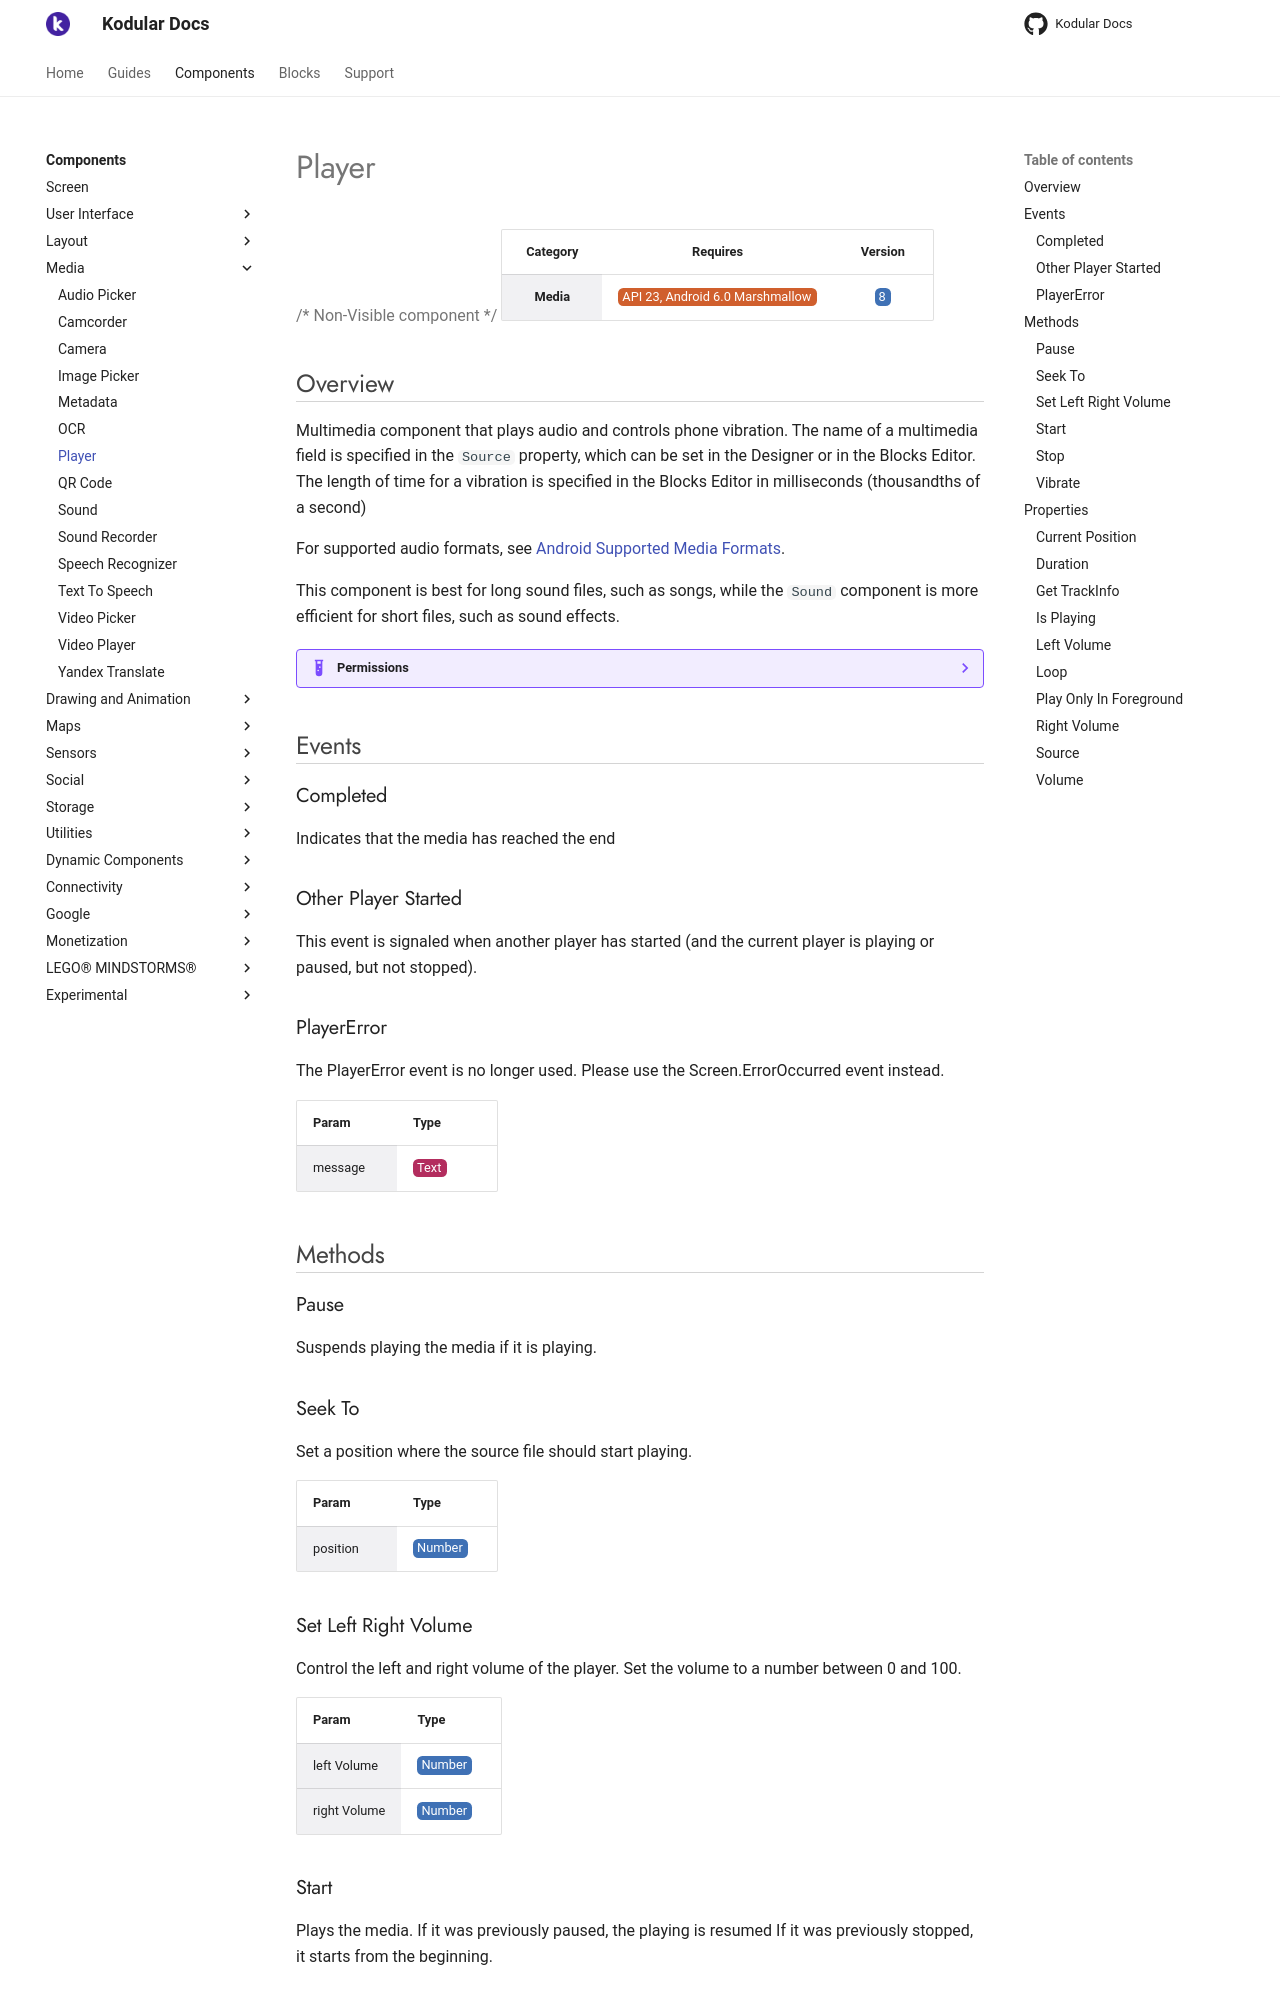

repository: Kodular/Documentation · page: components/media/player/index.html · generator: jekyll

# Player

{>> Non-Visible component<<}

| Category | Requires | Version |
|:--------:|:-------:|:--------:|
|**Media**|<span class="chip chip-any">API 23, Android 6.0 Marshmallow</span>|<span class="chip chip-number">8</span>|

## Overview

Multimedia component that plays audio and controls phone vibration. The name of a multimedia field is specified in the `` Source `` property, which can be set in the Designer or in the Blocks Editor. The length of time for a vibration is specified in the Blocks Editor in milliseconds (thousandths of a second)

For supported audio formats, see <a href="http://developer.android.com/guide/appendix/media-formats.html" target="_blank">Android Supported Media Formats</a>.

This component is best for long sound files, such as songs, while the `` Sound `` component is more efficient for short files, such as sound effects.

??? example "Permissions"
    * [android.permission.INTERNET](https://developer.android.com/reference/android/Manifest.permission.html#INTERNET)
    * [android.permission.VIBRATE](https://developer.android.com/reference/android/Manifest.permission.html#VIBRATE)
    * [android.permission.READ_EXTERNAL_STORAGE](https://developer.android.com/reference/android/Manifest.permission.html#READ_EXTERNAL_STORAGE) if using [Source](#source)

## Events

### Completed

Indicates that the media has reached the end

<div class="block" ai2-block="event" not-rendered="true" value="%7B%22componentName%22:%20%22Player%22,%20%22name%22:%20%22Completed%22,%20%22param%22:%20%5B%5D%7D"></div>

### Other Player Started

This event is signaled when another player has started (and the current player is playing or paused, but not stopped).

<div class="block" ai2-block="event" not-rendered="true" value="%7B%22componentName%22:%20%22Player%22,%20%22name%22:%20%22Other%20Player%20Started%22,%20%22param%22:%20%5B%5D%7D"></div>

### PlayerError

The PlayerError event is no longer used. Please use the Screen.ErrorOccurred event instead.

<div class="block" ai2-block="event" not-rendered="true" value="%7B%22componentName%22:%20%22Player%22,%20%22name%22:%20%22PlayerError%22,%20%22param%22:%20%5B%22message%22%5D%7D"></div>

| Param | Type |
|--------|------|
|message|<span class="chip chip-text">Text</span>|

## Methods

### Pause

Suspends playing the media if it is playing.

<div class="block" ai2-block="method" not-rendered="true" value="%7B%22componentName%22:%20%22Player%22,%20%22name%22:%20%22Pause%22,%20%22output%22:%20false,%20%22param%22:%20%5B%5D%7D"></div>

### Seek To

Set a position where the source file should start playing.

<div class="block" ai2-block="method" not-rendered="true" value="%7B%22componentName%22:%20%22Player%22,%20%22name%22:%20%22Seek%20To%22,%20%22output%22:%20false,%20%22param%22:%20%5B%22position%22%5D%7D"></div>

| Param | Type |
|--------|------|
|position|<span class="chip chip-number">Number</span>|

### Set Left Right Volume

Control the left and right volume of the player. Set the volume to a number between 0 and 100.

<div class="block" ai2-block="method" not-rendered="true" value="%7B%22componentName%22:%20%22Player%22,%20%22name%22:%20%22Set%20Left%20Right%20Volume%22,%20%22output%22:%20false,%20%22param%22:%20%5B%22left%20Volume%22,%20%22right%20Volume%22%5D%7D"></div>

| Param | Type |
|--------|------|
|left Volume|<span class="chip chip-number">Number</span>|
|right Volume|<span class="chip chip-number">Number</span>|

### Start

Plays the media. If it was previously paused, the playing is resumed
If it was previously stopped, it starts from the beginning.

<div class="block" ai2-block="method" not-rendered="true" value="%7B%22componentName%22:%20%22Player%22,%20%22name%22:%20%22Start%22,%20%22output%22:%20false,%20%22param%22:%20%5B%5D%7D"></div>

### Stop

Stops playing the media and seeks to the beginning of the song.

<div class="block" ai2-block="method" not-rendered="true" value="%7B%22componentName%22:%20%22Player%22,%20%22name%22:%20%22Stop%22,%20%22output%22:%20false,%20%22param%22:%20%5B%5D%7D"></div>

### Vibrate

Vibrates for specified number of milliseconds.

<div class="block" ai2-block="method" not-rendered="true" value="%7B%22componentName%22:%20%22Player%22,%20%22name%22:%20%22Vibrate%22,%20%22output%22:%20false,%20%22param%22:%20%5B%22milliseconds%22%5D%7D"></div>

| Param | Type |
|--------|------|
|milliseconds|<span class="chip chip-number">Number</span>|

## Properties

### Current Position

<span style="user-select: none; white-space:pre-wrap;"><span class="chip chip-number">Number</span> :heavy_minus_sign: <span class="chip chip-rw">Read</span>  - <span class="chip chip-bd">Blocks</span></span>

Returns the current position of the source file that is playing.

<div class="block" ai2-block="property" not-rendered="true" value="%7B%22componentName%22:%20%22Player%22,%20%22name%22:%20%22Current%20Position%22,%20%22getter%22:%20true%7D"></div>
